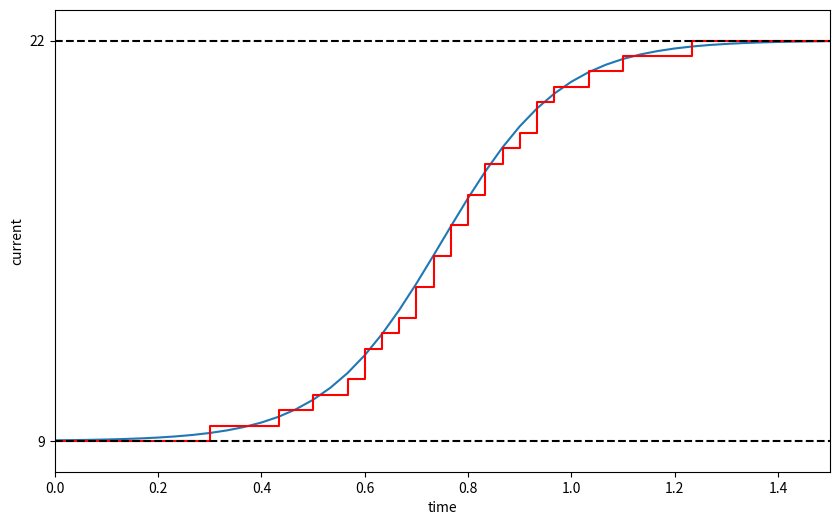

The script that saved this image:
import matplotlib.pyplot as plt
import numpy as np

def beta_function(min_current, max_current, T, t):
        midpoint = T / 2
        steepness = (max_current - min_current) / T
        norm_sigmoid = 1 / (1 + np.exp(-steepness * (t - midpoint)))
        i = min_current + (max_current - min_current) * norm_sigmoid
        return i

def step_beta_function(i):
        i_step = np.round(i * 2 + 1e-9) / 2 # Add a small bias to ensure rounding up for ties
        return i_step

if __name__ == "__main__":
        min_current = 9
        max_current = 22
        T = 1.5 # time for the movement

        sampling_interval = 1/30  # 30Hz (real-world time step)
        num_points = int(T / sampling_interval) + 1
        t = np.linspace(0, T, num_points)
        f = beta_function(min_current, max_current, T, t)
        f_step = step_beta_function(f)

        fig, ax = plt.subplots(figsize=(10, 6))
        ax.plot(t, f, label="Beta-function")
        ax.step(t, f_step, label="Real", color="red", where="post")
        ax.axhline(y=min_current, color="black", linestyle="--")
        ax.axhline(y=max_current, color="black", linestyle="--")
        ax.set_yticks([min_current, max_current])
        ax.set(xlim=(0, T), xlabel="time")
        ax.set(ylim=(min_current-1, max_current+1), ylabel="current")

        plt.show()
